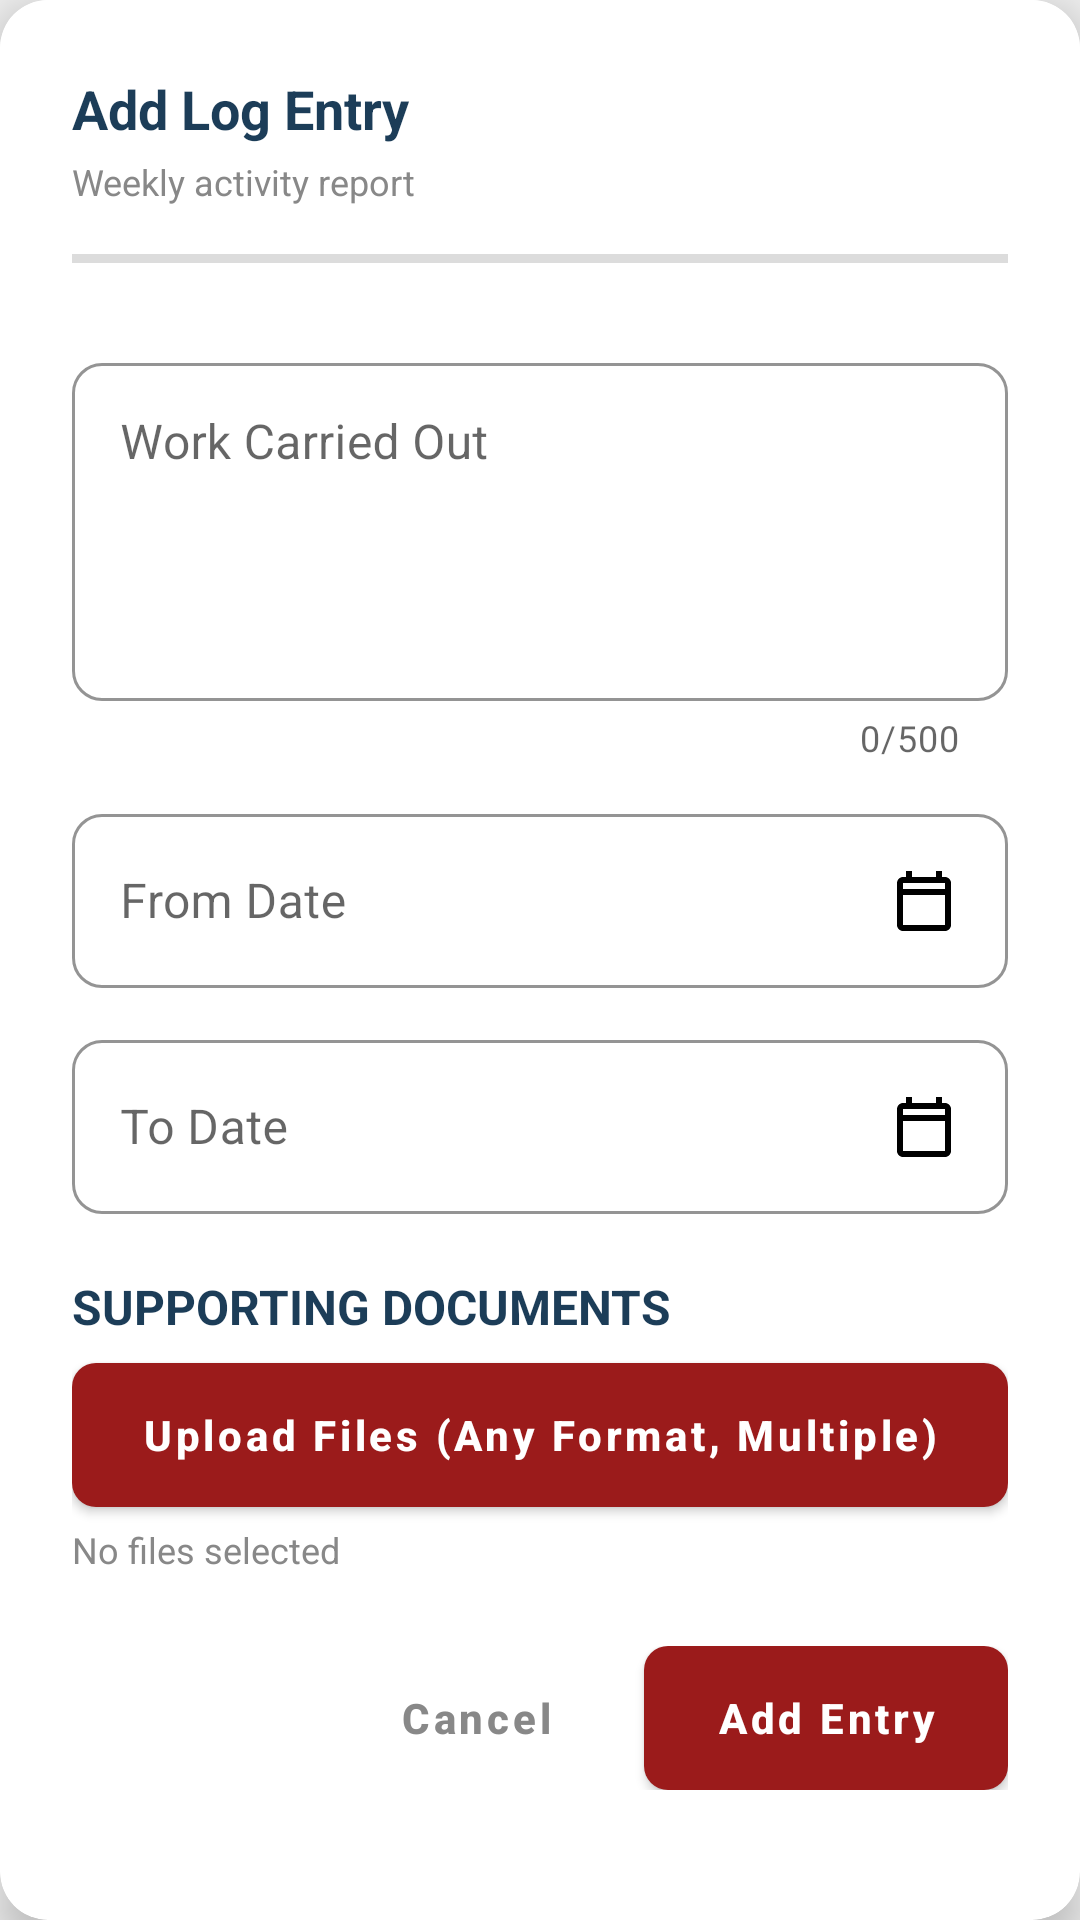

Produce the Android XML layout that renders to this screen, including the resource entries it uses.
<!-- AndroidManifest.xml: application theme Theme.CapstoneX -->
<!-- res/layout/dialog_add_log_entry.xml -->
<?xml version="1.0" encoding="utf-8"?>
<com.google.android.material.card.MaterialCardView xmlns:android="http://schemas.android.com/apk/res/android"
    xmlns:app="http://schemas.android.com/apk/res-auto"
    android:layout_width="match_parent"
    android:layout_height="wrap_content"
    android:layout_gravity="center_vertical"
    android:layout_marginStart="16dp"
    android:layout_marginTop="@dimen/_19sdp"
    android:layout_marginEnd="16dp"
    app:cardCornerRadius="16dp"
    app:cardElevation="8dp">

    <LinearLayout
        android:layout_width="match_parent"
        android:layout_height="wrap_content"
        android:background="@color/colorCardBg"
        android:orientation="vertical"
        android:padding="24dp">

        
        <TextView
            android:layout_width="wrap_content"
            android:layout_height="wrap_content"
            android:text="Add Log Entry"
            android:textColor="@color/colorLearningNavy"
            android:textSize="18sp"
            android:textStyle="bold" />

        <TextView
            style="@style/Capstone.Text.Muted"
            android:layout_width="wrap_content"
            android:layout_height="wrap_content"
            android:layout_marginTop="4dp"
            android:text="Weekly activity report" />

        <View
            android:layout_width="match_parent"
            android:layout_height="3dp"
            android:layout_marginTop="16dp"
            android:background="@color/colorOuterBg" />

        
        <ScrollView
            android:layout_width="match_parent"
            android:layout_height="wrap_content"
            android:fillViewport="true">

            <LinearLayout
                android:layout_width="match_parent"
                android:layout_height="wrap_content"
                android:orientation="vertical"
                android:paddingTop="16dp">

                
                <com.google.android.material.textfield.TextInputLayout
                    style="@style/Widget.Capstone.TextInputLayout.OutlinedBox"
                    android:layout_width="match_parent"
                    android:layout_height="wrap_content"
                    android:layout_marginTop="12dp"
                    app:counterEnabled="true"
                    app:counterMaxLength="500">

                    <com.google.android.material.textfield.TextInputEditText
                        android:id="@+id/etWorkDone"
                        android:layout_width="match_parent"
                        android:layout_height="wrap_content"
                        android:gravity="top"
                        android:hint="@string/hint_work_carried_out"
                        android:inputType="textMultiLine"
                        android:minLines="4"
                        android:textColor="@color/colorBodyText" />
                </com.google.android.material.textfield.TextInputLayout>

                
                <com.google.android.material.textfield.TextInputLayout
                    style="@style/Widget.Capstone.TextInputLayout.OutlinedBox"
                    android:layout_width="match_parent"
                    android:layout_height="wrap_content"
                    android:layout_marginTop="12dp"
                    android:hint="From Date">

                    <com.google.android.material.textfield.TextInputEditText
                        android:id="@+id/etFromDate"
                        android:layout_width="match_parent"
                        android:layout_height="wrap_content"
                        android:clickable="true"
                        android:drawableEnd="@drawable/ic_calendar"
                        android:focusable="false" />
                </com.google.android.material.textfield.TextInputLayout>

                
                <com.google.android.material.textfield.TextInputLayout
                    style="@style/Widget.Capstone.TextInputLayout.OutlinedBox"
                    android:layout_width="match_parent"
                    android:layout_height="wrap_content"
                    android:layout_marginTop="12dp"
                    android:hint="To Date">

                    <com.google.android.material.textfield.TextInputEditText
                        android:id="@+id/etToDate"
                        android:layout_width="match_parent"
                        android:layout_height="wrap_content"
                        android:clickable="true"
                        android:drawableEnd="@drawable/ic_calendar"
                        android:focusable="false" />
                </com.google.android.material.textfield.TextInputLayout>

                
                <TextView
                    style="@style/Capstone.Text.SectionHeader"
                    android:layout_width="wrap_content"
                    android:layout_height="wrap_content"
                    android:layout_marginTop="20dp"
                    android:layout_marginBottom="8dp"
                    android:text="SUPPORTING DOCUMENTS" />

                
                <com.google.android.material.button.MaterialButton
                    android:id="@+id/btnUploadDocument"
                    style="@style/Widget.Capstone.Button"
                    android:layout_width="match_parent"
                    android:layout_height="wrap_content"
                    android:text="Upload Files (Any Format, Multiple)"
                    app:icon="@drawable/ic_plus" />

                
                <TextView
                    android:id="@+id/tvSelectedDocName"
                    style="@style/Capstone.Text.Muted"
                    android:layout_width="match_parent"
                    android:layout_height="wrap_content"
                    android:layout_marginTop="6dp"
                    android:text="No files selected"
                    android:visibility="visible" />

                
                <com.google.android.material.card.MaterialCardView
                    android:id="@+id/cardSelectedFiles"
                    android:layout_width="match_parent"
                    android:layout_height="wrap_content"
                    android:layout_marginTop="10dp"
                    android:visibility="gone"
                    app:cardBackgroundColor="@color/colorOuterBg"
                    app:cardCornerRadius="10dp"
                    app:cardElevation="0dp"
                    app:strokeColor="@color/colorLearningNavy"
                    app:strokeWidth="1dp">

                    <LinearLayout
                        android:layout_width="match_parent"
                        android:layout_height="wrap_content"
                        android:orientation="vertical"
                        android:padding="12dp">

                        
                        <LinearLayout
                            android:layout_width="match_parent"
                            android:layout_height="wrap_content"
                            android:gravity="center_vertical"
                            android:orientation="horizontal">

                            <TextView
                                android:layout_width="0dp"
                                android:layout_height="wrap_content"
                                android:layout_weight="1"
                                android:text="Selected Files"
                                android:textColor="@color/colorLearningNavy"
                                android:textSize="13sp"
                                android:textStyle="bold" />

                            
                            <com.google.android.material.button.MaterialButton
                                android:id="@+id/btnClearFiles"
                                style="@style/Widget.MaterialComponents.Button.TextButton"
                                android:layout_width="wrap_content"
                                android:layout_height="wrap_content"
                                android:minHeight="0dp"
                                android:paddingHorizontal="4dp"
                                android:paddingVertical="0dp"
                                android:text="Clear All"
                                android:textColor="@color/colorMutedText"
                                android:textSize="12sp" />
                        </LinearLayout>

                        <View
                            android:layout_width="match_parent"
                            android:layout_height="1dp"
                            android:layout_marginTop="6dp"
                            android:layout_marginBottom="8dp"
                            android:alpha="0.2"
                            android:background="@color/colorMutedText" />

                        
                        <LinearLayout
                            android:id="@+id/llSelectedFilesContainer"
                            android:layout_width="match_parent"
                            android:layout_height="wrap_content"
                            android:orientation="vertical" />

                    </LinearLayout>
                </com.google.android.material.card.MaterialCardView>

                
                <LinearLayout
                    android:layout_width="match_parent"
                    android:layout_height="wrap_content"
                    android:layout_marginTop="24dp"
                    android:gravity="end"
                    android:orientation="horizontal">

                    <com.google.android.material.button.MaterialButton
                        android:id="@+id/btnCancel"
                        style="@style/Widget.MaterialComponents.Button.TextButton"
                        android:layout_width="wrap_content"
                        android:layout_height="wrap_content"
                        android:text="@string/btn_cancel"
                        android:textColor="@color/colorMutedText" />

                    <com.google.android.material.button.MaterialButton
                        android:id="@+id/btnAddEntry"
                        style="@style/Widget.Capstone.Button"
                        android:layout_width="wrap_content"
                        android:layout_height="wrap_content"
                        android:layout_marginStart="12dp"
                        android:paddingHorizontal="24dp"
                        android:text="@string/btn_add_entry" />
                </LinearLayout>

            </LinearLayout>
        </ScrollView>
    </LinearLayout>

</com.google.android.material.card.MaterialCardView>
<!-- resources referenced by this layout -->
<resources>
  <color name="colorBodyText">#1A1A1A</color>
  <color name="colorCardBg">#FFFFFF</color>
  <color name="colorLearningNavy">#1C3D58</color>
  <color name="colorMutedText">#888888</color>
  <color name="colorOuterBg">#DCDCDC</color>
  <!-- drawable ic_calendar (drawable) -->
  <vector xmlns:android="http://schemas.android.com/apk/res/android"
      android:width="24dp"
      android:height="24dp"
      android:viewportWidth="24"
      android:viewportHeight="24">
      <path
          android:fillColor="#FF000000"
          android:pathData="M19,4H18V2H16V4H8V2H6V4H5C3.89,4 3.01,4.9 3.01,6L3,20C3,21.1 3.89,22 5,22H19C20.1,22 21,21.1 21,20V6C21,4.9 20.1,4 19,4M19,20H5V10H19V20M19,8H5V6H19V8Z" />
  </vector>
  <string name="btn_add_entry">Add Entry</string>
  <string name="btn_cancel">Cancel</string>
  <string name="hint_work_carried_out">Work Carried Out</string>
  <style name="Capstone.Text.Muted">
          <item name="android:textColor">@color/colorMutedText</item>
          <item name="android:textSize">12sp</item>
      </style>
  <style name="Capstone.Text.SectionHeader">
          <item name="android:textColor">@color/colorLearningNavy</item>
          <item name="android:textStyle">bold</item>
          <item name="android:textSize">16sp</item>
      </style>
  <style name="Widget.Capstone.Button" parent="Widget.MaterialComponents.Button">
          <item name="backgroundTint">@color/colorDashboardRed</item>
          <item name="android:textColor">@color/white</item>
          <item name="android:textAllCaps">false</item>
          <item name="cornerRadius">8dp</item>
          <item name="android:minHeight">48dp</item>
          <item name="android:insetTop">0dp</item>
          <item name="android:insetBottom">0dp</item>
          <item name="android:textStyle">bold</item>
          <item name="android:textSize">14sp</item>
          <item name="rippleColor">#40FFFFFF</item>
      </style>
  <style name="Widget.Capstone.TextInputLayout.OutlinedBox" parent="Widget.MaterialComponents.TextInputLayout.OutlinedBox">
          <item name="boxStrokeColor">@color/colorLearningNavy</item>
          <item name="hintTextColor">@color/colorMutedText</item>
          <item name="boxCornerRadiusTopStart">10dp</item>
          <item name="boxCornerRadiusTopEnd">10dp</item>
          <item name="boxCornerRadiusBottomStart">10dp</item>
          <item name="boxCornerRadiusBottomEnd">10dp</item>
      </style>
  <color name="colorDashboardRed">#9B1B1B</color>
  <color name="white">#FFFFFF</color>
  <color name="colorTopBar">#8B0000</color>
  <color name="colorMainBg">#EFEFEF</color>
  <style name="Widget.Capstone.CardView" parent="Widget.MaterialComponents.CardView">
          <item name="cardBackgroundColor">@color/colorCardBg</item>
          <item name="cardElevation">4dp</item>
          <item name="cardCornerRadius">12dp</item>
          <item name="android:layout_margin">8dp</item>
      </style>
</resources>
